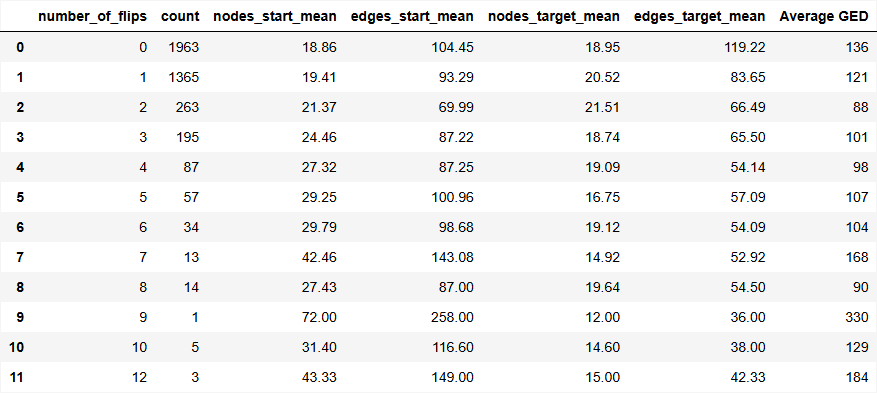

The file beside this chart, header and first rows:
number_of_flips, count, nodes_start_mean, edges_start_mean, nodes_target_mean, edges_target_mean, Average GED
0, 1963, 18.86, 104.5, 18.95, 119.2, 136
1, 1365, 19.41, 93.29, 20.52, 83.65, 121
2, 263, 21.37, 69.99, 21.51, 66.49, 88
3, 195, 24.46, 87.22, 18.74, 65.5, 101
4, 87, 27.32, 87.25, 19.09, 54.14, 98
5, 57, 29.25, 101, 16.75, 57.09, 107
6, 34, 29.79, 98.68, 19.12, 54.09, 104
7, 13, 42.46, 143.1, 14.92, 52.92, 168
8, 14, 27.43, 87.0, 19.64, 54.5, 90
9, 1, 72.0, 258.0, 12.0, 36.0, 330
10, 5, 31.4, 116.6, 14.6, 38.0, 129
12, 3, 43.33, 149.0, 15.0, 42.33, 184
